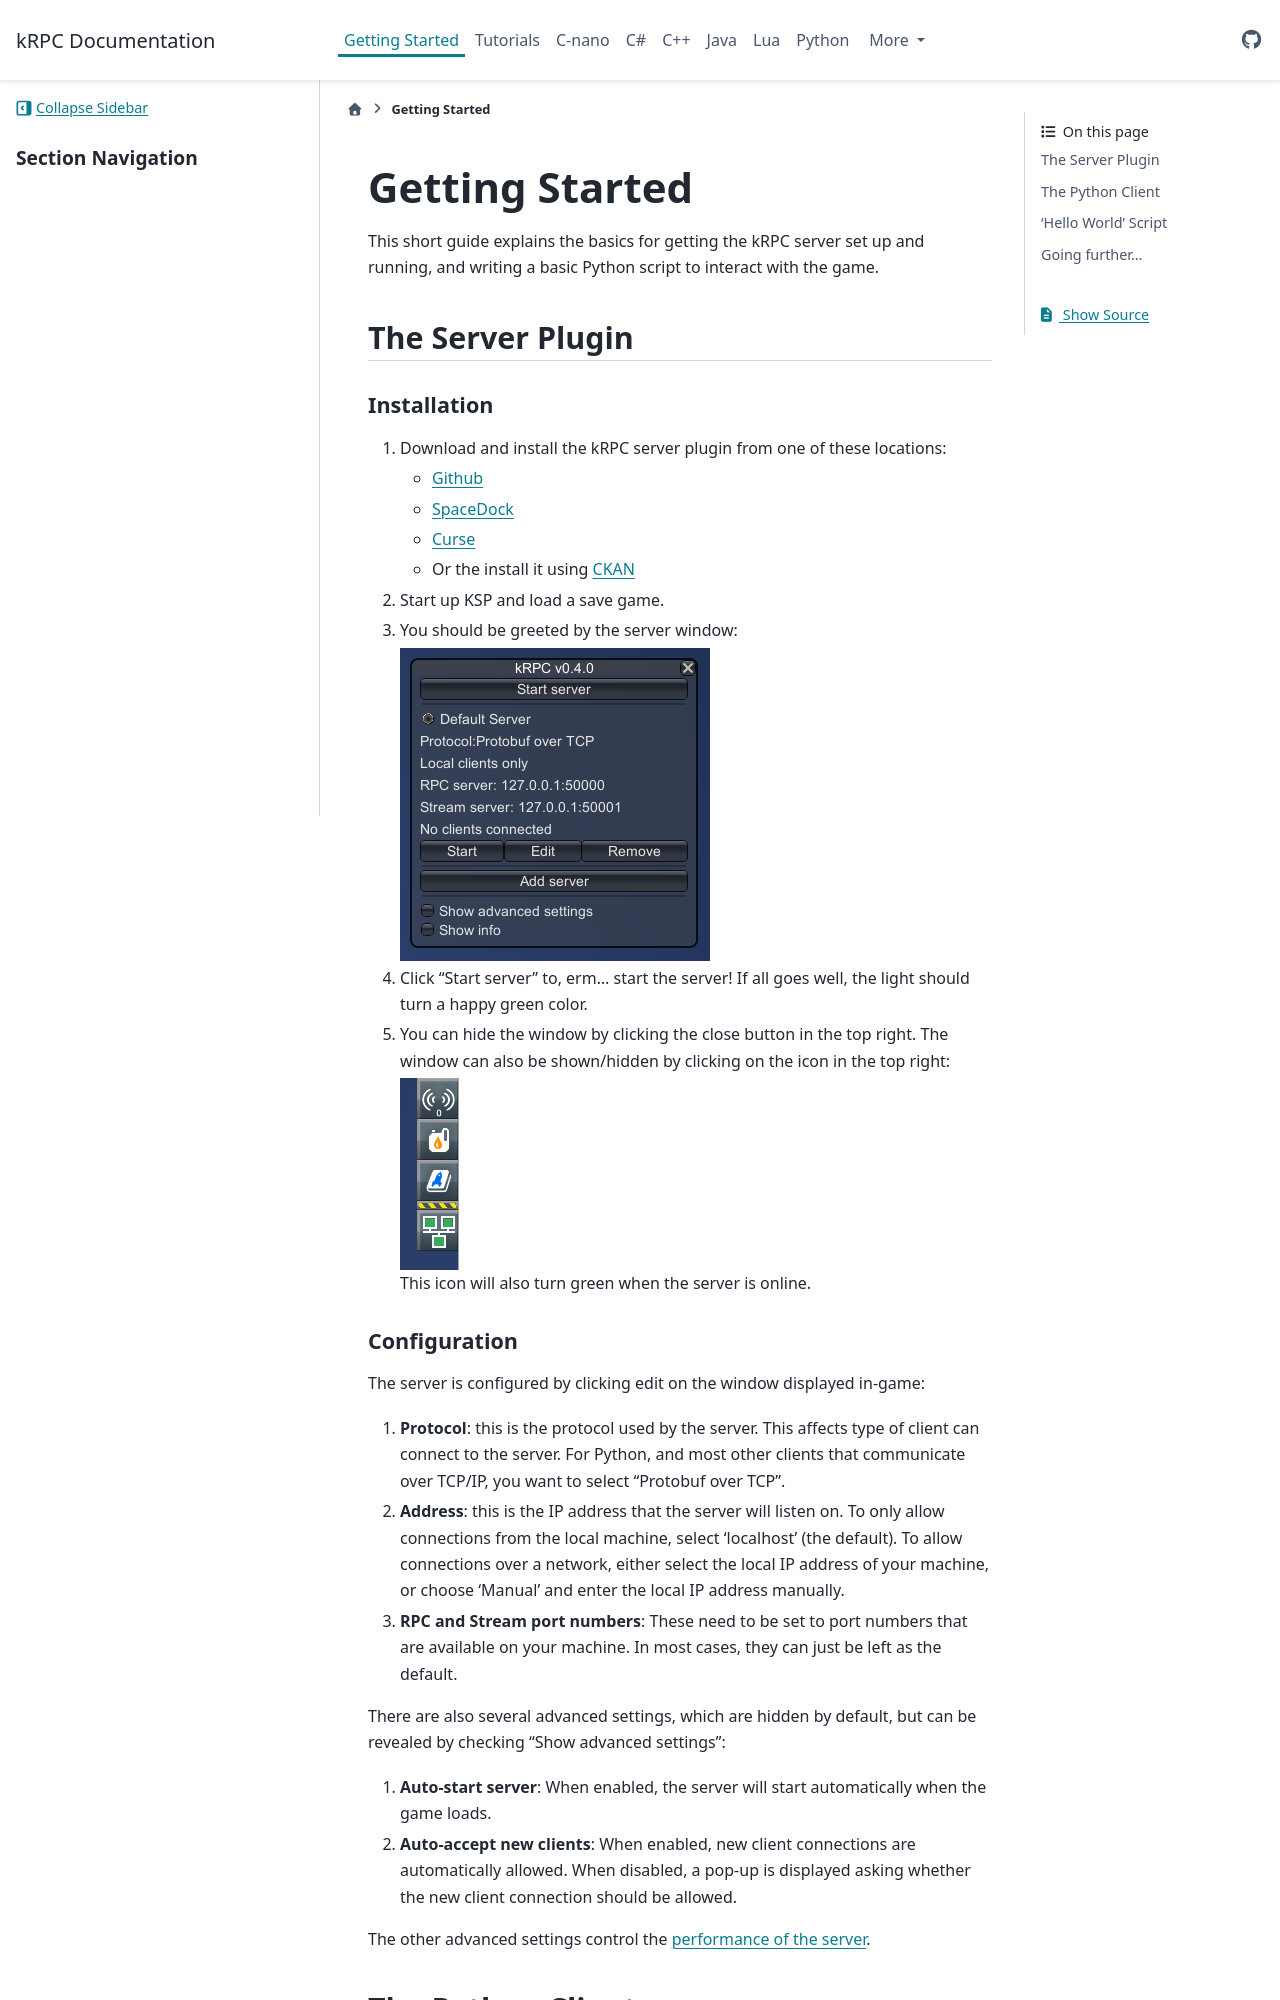

repository: krpc/krpc · page: 0.7.0/getting-started.html · generator: sphinx

.. _getting-started:

Getting Started
===============

This guide sets up the kRPC server in the game, then writes a Python script that talks to it.

.. _getting-started-server:

The Server Plugin
-----------------

Installation
^^^^^^^^^^^^

1. Download kRPC from one of these places:

   * `GitHub <https://github.com/krpc/krpc/releases>`_
   * `SpaceDock <https://spacedock.info/mod/69/kRPC>`_
   * `CurseForge <https://www.curseforge.com/kerbal/ksp-mods/krpc-control-the-game-using-c-c-java-lua-python>`_

   Copy the ``GameData`` folder from the zip into your KSP folder. You can also install kRPC with
   `CKAN <https://github.com/KSP-CKAN/CKAN>`_.

2. Start KSP and load a save. The server window appears, with two servers: "TCP/IP Server" on
   port 50000, and "WebSockets Server" on port 50001 for the JavaScript client. The servers start
   when the game loads, and the light next to each turns green:

   .. image:: /images/getting-started/server-window.png

3. Click a server's name to show or hide its details: the protocol, the address and the
   connected clients. Its "Stop" and "Start" buttons stop and start it, and "Stop servers" and
   "Start servers" stop and start them all.

4. The close button in the top right hides the window. The kRPC button in the toolbar shows and
   hides it again, and turns green while a server is running:

   .. image:: /images/getting-started/applauncher.png
